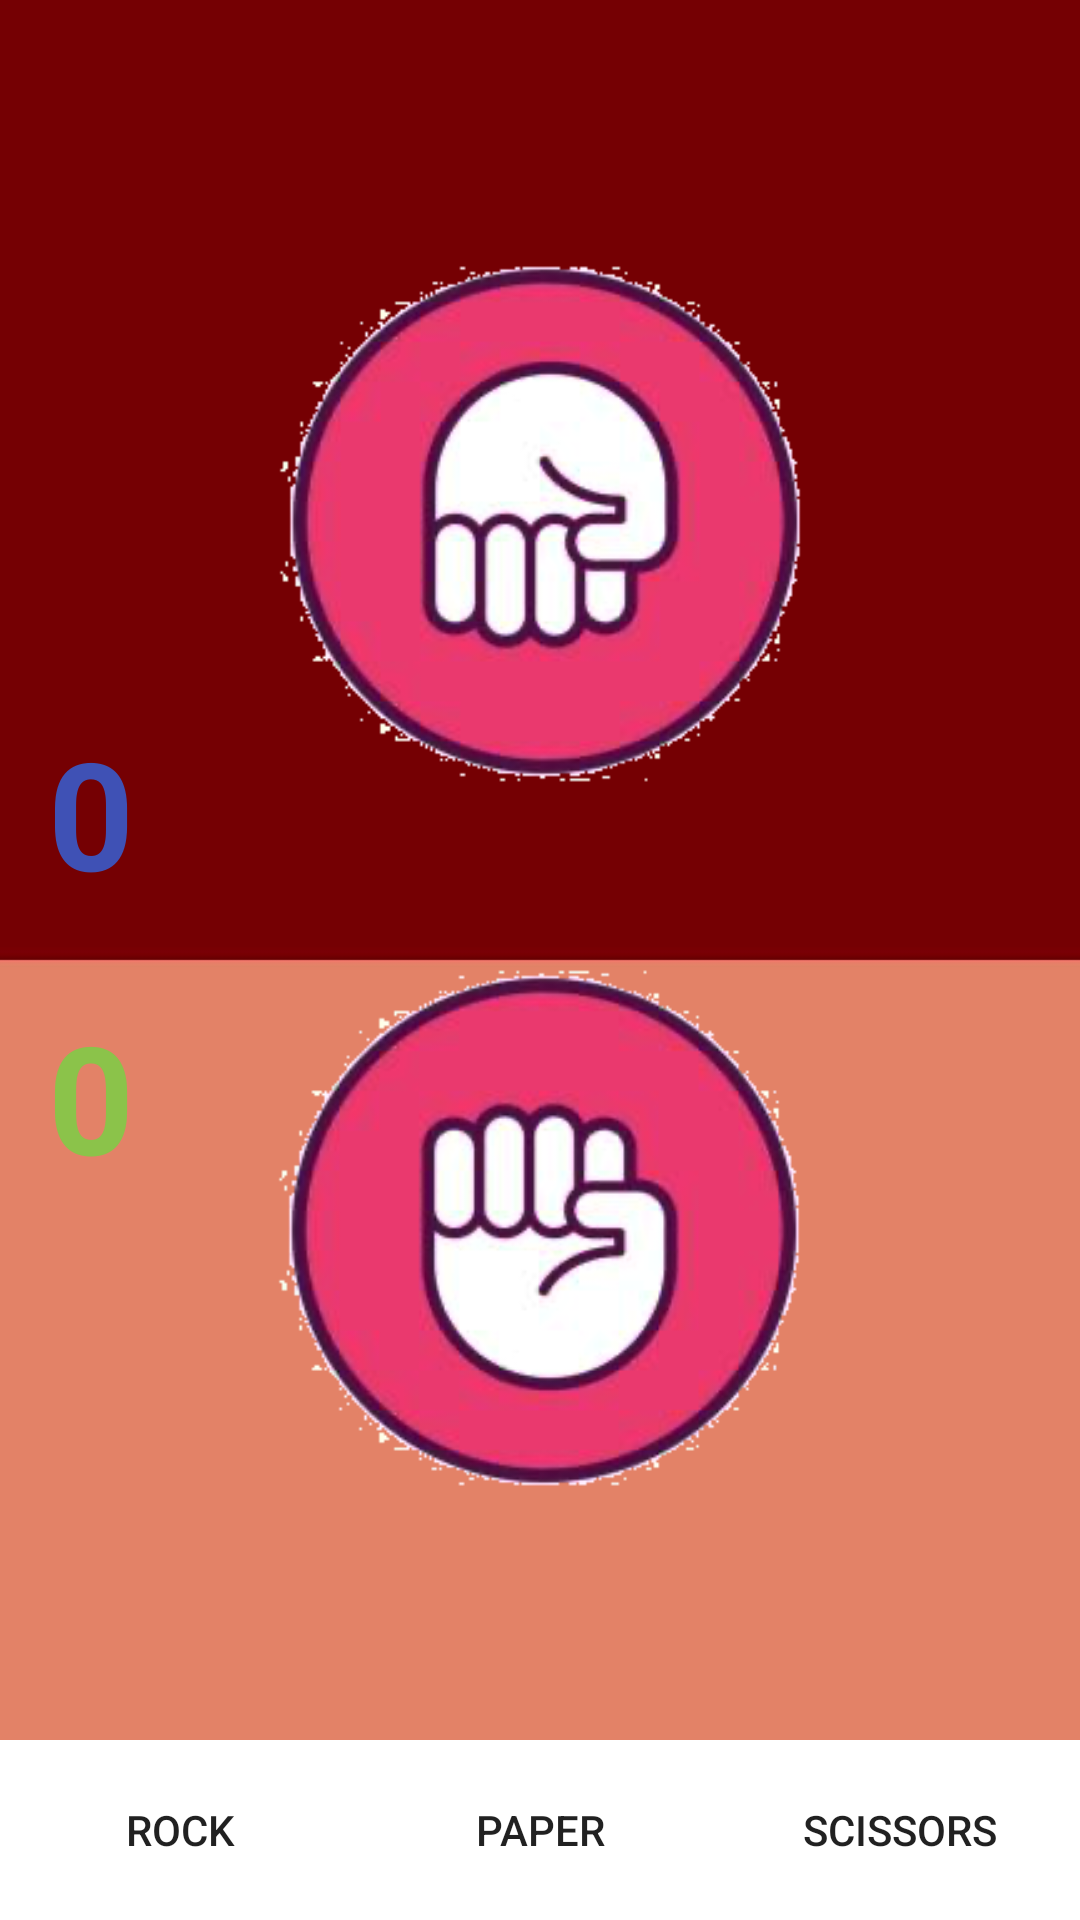

Android layout source for this screen:
<!-- AndroidManifest.xml: application theme Theme.RockPaperScissors -->
<!-- res/layout/activity_play_with_computer.xml -->
<?xml version="1.0" encoding="utf-8"?>
<androidx.constraintlayout.widget.ConstraintLayout xmlns:android="http://schemas.android.com/apk/res/android"
    xmlns:app="http://schemas.android.com/apk/res-auto"
    xmlns:tools="http://schemas.android.com/tools"
    android:layout_width="match_parent"
    android:layout_height="match_parent"
    android:background="@drawable/bg"
    tools:context=".PlayWithComputer">

    <LinearLayout
        android:id="@+id/linearLayout"
        android:layout_width="match_parent"
        android:padding="0dp"
        android:layout_height="60dp"
        android:orientation="horizontal"
        app:layout_constraintBottom_toBottomOf="parent"
        app:layout_constraintEnd_toEndOf="parent"
        app:layout_constraintStart_toStartOf="parent">

        <Button
            android:id="@+id/button4"
            android:layout_width="wrap_content"
            android:layout_height="match_parent"
            android:layout_weight="1"
            android:background="#FFFFFF"
            android:onClick="rock"
            android:text="Rock" />

        <Button
            android:id="@+id/button3"
            android:layout_width="wrap_content"
            android:layout_height="match_parent"
            android:layout_weight="1"
            android:background="#FFFFFF"
            android:onClick="paper"
            android:text="Paper" />

        <Button
            android:id="@+id/button2"
            android:layout_width="wrap_content"
            android:layout_height="match_parent"
            android:layout_weight="1"
            android:background="#FFFFFF"
            android:onClick="scissors"
            android:text="Scissors" />
    </LinearLayout>

    <ImageView
        android:id="@+id/enemy_pic"
        android:layout_width="193dp"
        android:layout_height="178dp"
        android:layout_marginTop="84dp"
        android:scaleY="-1"
        android:src="@drawable/rockic"
        app:layout_constraintEnd_toEndOf="parent"
        app:layout_constraintHorizontal_bias="0.504"
        app:layout_constraintStart_toStartOf="parent"
        app:layout_constraintTop_toTopOf="parent" />

    <ImageView
        android:id="@+id/player_pic"
        android:layout_width="193dp"
        android:layout_height="178dp"
        android:layout_marginBottom="80dp"
        android:src="@drawable/rockic"
        app:layout_constraintBottom_toTopOf="@+id/linearLayout"
        app:layout_constraintEnd_toEndOf="parent"
        app:layout_constraintHorizontal_bias="0.502"
        app:layout_constraintStart_toStartOf="parent" />

    <TextView
        android:id="@+id/player_score_text"
        android:layout_width="wrap_content"
        android:layout_height="wrap_content"
        android:layout_marginStart="16dp"
        android:layout_marginBottom="276dp"
        android:text="0"
        android:textColor="#3F51B5"
        android:textSize="50sp"
        android:textStyle="bold"
        app:layout_constraintBottom_toTopOf="@+id/linearLayout"
        app:layout_constraintStart_toStartOf="parent" />

    <TextView
        android:id="@+id/enemy_score_text"
        android:layout_width="wrap_content"
        android:layout_height="wrap_content"
        android:layout_marginStart="16dp"
        android:layout_marginTop="332dp"
        android:text="0"
        android:textColor="#8BC34A"
        android:textSize="50sp"
        android:textStyle="bold"
        app:layout_constraintStart_toStartOf="parent"
        app:layout_constraintTop_toTopOf="parent" />
</androidx.constraintlayout.widget.ConstraintLayout>
<!-- resources referenced by this layout -->
<resources>
  <!-- drawable bg: png bitmap (drawable, 4603 bytes) -->
  <!-- drawable rockic: png bitmap (drawable, 44752 bytes) -->
  <style name="Theme.RockPaperScissors" parent="Theme.MaterialComponents.DayNight.DarkActionBar">
          
          <item name="colorPrimary">@color/purple_500</item>
          <item name="colorPrimaryVariant">@color/purple_700</item>
          <item name="colorOnPrimary">@color/white</item>
          
          <item name="colorSecondary">@color/teal_200</item>
          <item name="colorSecondaryVariant">@color/teal_700</item>
          <item name="colorOnSecondary">@color/black</item>
          
          <item name="android:statusBarColor" tools:targetApi="l">@color/white</item>
          <item name="android:windowLightStatusBar">true</item>
          
          <item name="windowActionBar">false</item>
          <item name="windowNoTitle">true</item>
      </style>
  <!-- not gathered from this repository: default colours our renderer supplied (Android Studio template values) -->
  <color name="purple_500">#FF6200EE</color>
  <color name="purple_700">#FF3700B3</color>
  <color name="teal_200">#FF03DAC5</color>
  <color name="teal_700">#FF018786</color>
  <color name="black">#FF000000</color>
  <color name="white">#FFFFFFFF</color>
</resources>
